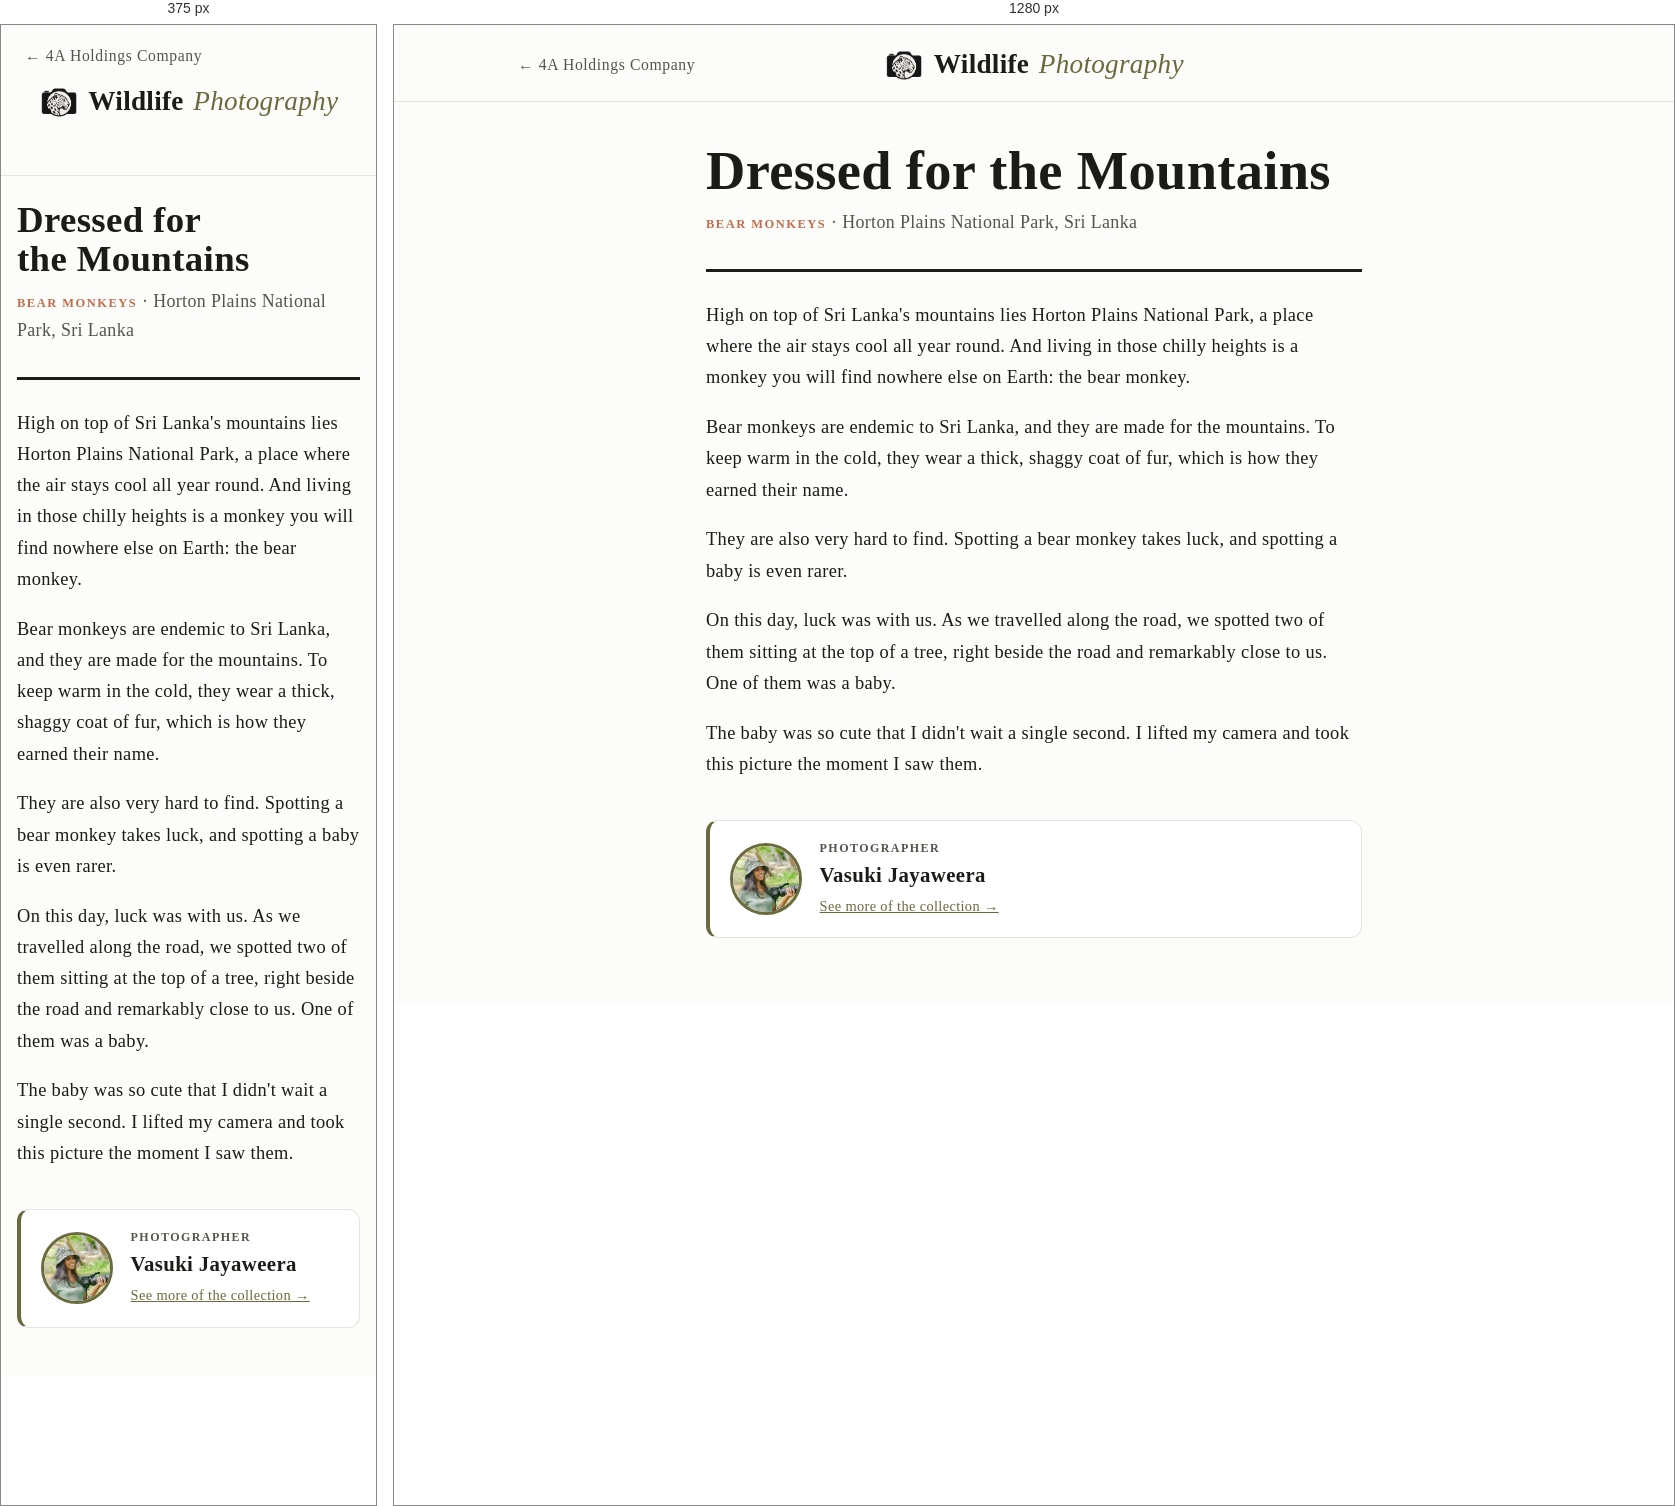
Rendered at 375 px and 1280 px, left to right.

<!-- file: bear-monkeys.html -->
<!DOCTYPE html>
<html lang="en">
<head>
<!-- generated by scripts/build-stories.py from the Word document in Stories for the Print -->
<meta charset="UTF-8">
<meta name="viewport" content="width=device-width, initial-scale=1.0">
<!-- Google tag (gtag.js) -->
<script async src="https://www.googletagmanager.com/gtag/js?id=G-SS82YDJ0GN"></script>
<script>
  window.dataLayer = window.dataLayer || [];
  function gtag(){dataLayer.push(arguments);}
  gtag('js', new Date());

  gtag('config', 'G-SS82YDJ0GN');
</script>
<title>Dressed for the Mountains — Wildlife Photography</title>
<!-- Story page reached from the QR code on a print: keep it out of search results. -->
<meta name="robots" content="noindex, nofollow">
<meta name="description" content="The story behind Dressed for the Mountains, a wildlife print of Bear Monkeys from Horton Plains National Park.">
<link rel="canonical" href="https://4aholdingscompany.com/wildlife/stories/bear-monkeys.html">
<link rel="icon" type="image/png" href="/favicon.png">
<link rel="stylesheet" href="../assets/style.css?v=6">
<style>
  .story { max-width: 44rem; margin: 0 auto; padding: 2.5rem 1.5rem 4rem; }
  .story-photo { margin: 0 0 2rem; }
  .story-photo img { width: 100%; height: auto; border-radius: 0.5rem; border: 1px solid var(--line); }
  .story-photo + .story-photo { margin-top: -1rem; }
  .story-eyebrow {
    font-size: 0.78rem;
    font-weight: 600;
    letter-spacing: 0.12em;
    text-transform: uppercase;
    color: var(--accent-warm);
  }
  .story h1 {
    font-family: var(--font-display);
    font-size: clamp(2.3rem, 8vw, 3.4rem);
    line-height: 1.08;
    margin: 0 0 0.5rem;
    text-wrap: balance;
  }
  .story-park { margin: 0 0 2rem; color: var(--ink-soft); }
  .story-body {
    border-top: 3px solid var(--ink);
    padding-top: 1.75rem;
    display: flex;
    flex-direction: column;
    gap: 1.15rem;
    font-family: var(--font-display);
    font-size: 1.15rem;
    line-height: 1.7;
  }
  .story-body p { margin: 0; }
  .story-credit {
    margin-top: 2.5rem;
    display: flex;
    align-items: center;
    gap: 1.1rem;
    padding: 1.1rem 1.25rem;
    background: var(--paper-raised);
    border: 1px solid var(--line);
    border-left: 4px solid var(--accent);
    border-radius: 0.75rem;
  }
  .story-credit img {
    flex: none;
    width: 4.5rem;
    height: 4.5rem;
    border-radius: 50%;
    object-fit: cover;
    object-position: center 30%;
    border: 3px solid var(--accent);
  }
  .story-credit p { margin: 0; }
  .story-credit .credit-label {
    font-size: 0.75rem;
    font-weight: 600;
    letter-spacing: 0.12em;
    text-transform: uppercase;
    color: var(--ink-soft);
  }
  .story-credit .credit-name { font-family: var(--font-display); font-size: 1.3rem; font-weight: 600; }
  .story-credit a { color: var(--accent); font-size: 0.9rem; }
  @media (max-width: 40rem) { .story { padding: 1.5rem 1rem 3rem; } }
</style>
</head>
<body>

<div class="topbar">
  <div class="topbar-inner">
    <a class="home-link" href="/">&larr; 4A Holdings Company</a>
    <a class="brand" href="../index.html"><img class="brand-icon" src="../assets/brand/wildlife-icon.png" alt="">Wildlife <span>Photography</span></a>
    <span class="home-link-spacer" aria-hidden="true">&larr; 4A Holdings Company</span>
  </div>
</div>

<main class="story">
  <h1>Dressed for the Mountains</h1>
  <p class="story-park"><span class="story-eyebrow">Bear Monkeys</span> &middot; Horton Plains National Park, Sri Lanka</p>
  <div class="story-body">
    <p>High on top of Sri Lanka&#x27;s mountains lies Horton Plains National Park, a place where the air stays cool all year round. And living in those chilly heights is a monkey you will find nowhere else on Earth: the bear monkey.</p>
    <p>Bear monkeys are endemic to Sri Lanka, and they are made for the mountains. To keep warm in the cold, they wear a thick, shaggy coat of fur, which is how they earned their name.</p>
    <p>They are also very hard to find. Spotting a bear monkey takes luck, and spotting a baby is even rarer.</p>
    <p>On this day, luck was with us. As we travelled along the road, we spotted two of them sitting at the top of a tree, right beside the road and remarkably close to us. One of them was a baby.</p>
    <p>The baby was so cute that I didn&#x27;t wait a single second. I lifted my camera and took this picture the moment I saw them.</p>
  </div>
  <aside class="story-credit"><img src="images/photographer-88fed083e0.jpg" width="400" height="398" alt="Vasuki Jayaweera"><div><p class="credit-label">Photographer</p><p class="credit-name">Vasuki Jayaweera</p><a href="../index.html">See more of the collection &rarr;</a></div></aside>
</main>

<script src="/assets/site-links.js?v=2" defer></script>
</body>
</html>


/* @media block from style.css */
@media (max-width: 40rem) {
  .giveback-inner { flex-direction: column; text-align: center; }
}

/* @media block from style.css */
@media (max-width: 640px) {
  .inquiry-form { grid-template-columns: minmax(0, 1fr); }
}

/* @media block from style.css */
@media (max-width: 640px) {
  .photo-stage img { max-height: 70vh; }
  .photo-nav { width: 2.3rem; height: 2.3rem; margin-top: -1.15rem; font-size: 1.6rem; }
  .photo-nav.prev { left: 0.35rem; }
  .photo-nav.next { right: 0.35rem; }
  .interest-head img { width: 4rem; height: 4rem; }
}

/* @media block from style.css */
@media (max-width: 640px) {
  .about-me, .contact-card { padding: 1.6rem 1.25rem; }
  .park-card { padding: 1.1rem 1.1rem 0.2rem; }
}

/* @media block from style.css */
@media (max-width: 640px) {
  .room-head h2 { font-size: 1.6rem; }
  .interest-head { align-items: flex-start; }
  .interest-head h2 { font-size: 1.45rem; }
}